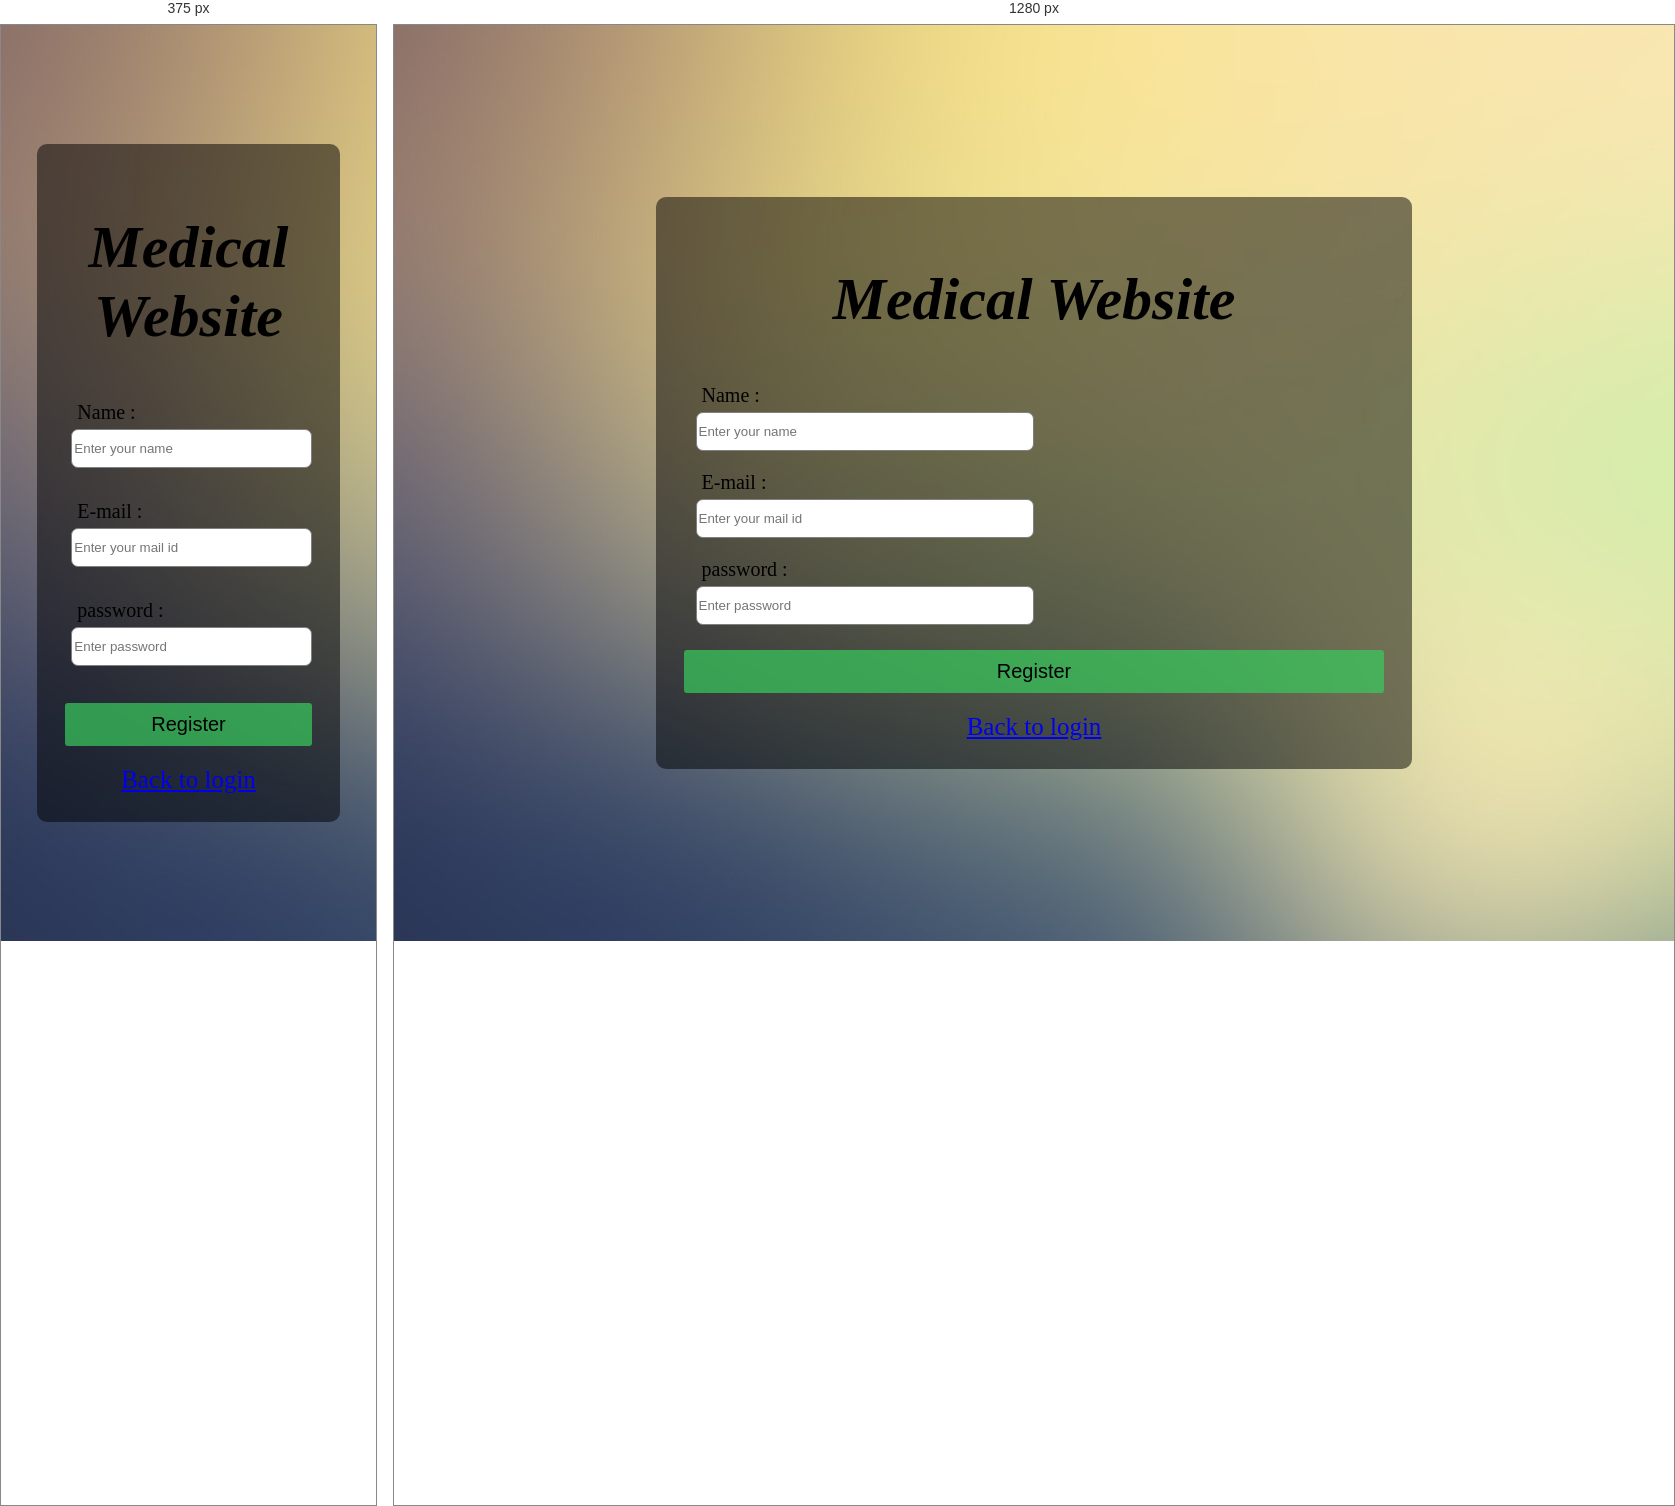
Rendered at 375 px and 1280 px, left to right.

<!-- file: register.html -->
<!DOCTYPE html>
<html>
<head>
    <meta charset="utf-8">
    <meta name="viewport" content="width=device-width, initial-scale=1.0">
    <title>Registration Form</title>
    <link rel="stylesheet" type="text/css" href="./style3.css">
    <script type="text/javascript" src="script3.js"></script>
</head>
<body>
    <div class="main">
        <h1 class="form-title">Medical Website</h1>
        <form id="registerForm">
        <class="main-user-info">
            <div class="user-input-box">
                <label for="name">Name : </label>
                <input type="text" id="name" name="name" placeholder="Enter your name">
            </div>
        <div class="user-input-box">
            <label for="email">E-mail : </label>
            <input type="email" id="email" name="email" placeholder="Enter your mail id">
        </div>
        <div class="user-input-box">
            <label for="password">password : </label>
            <input type="password" id="password" name="password" placeholder="Enter password">
        </div>
        <div class="form-submit-button">
            <input type="submit" value="Register">
        </div>
        <div class="register"> 
            <a href="login.html">Back to login</a>
        </div>
    </div>
        </form>
    </div>
    <script>
        document.getElementById('registerForm').addEventListener('submit', function(e) {
            e.preventDefault();
            const formData = new FormData(this);
            fetch('/signup', {
                method: 'POST',
                headers: {
                    'Content-Type': 'application/json',
                },
                body: JSON.stringify({
                    username: formData.get('name'),
                    email: formData.get('email'),
                    password: formData.get('password'),
                    role: 'user'
                }),
            })
            .then(response => response.json())
            .then(data => {
                if (data.redirect) {
                    window.location.href = data.redirect;
                } else {
                    alert(data.message);
                }
            })
            .catch(error => {
                console.error('Error:', error);
                alert('An error occurred during registration');
            });
        });
    </script>
</body>
</html>


/* @media block from style3.css */
@media(max-width: 600px){
    .main{
        min-width: 200px;
    }
    .user-input-box{
        margin-bottom: 12px;
        width: 100%;
    }
    .gender-category{
        display: flex;
        justify-content: space-between;
        width: 100%;
    }
    .main-user-info{
        max-height: 300px;
        overflow: auto;
    }
    .main-user-info::-webkit-scrollbar{
        width: 0;
    }
}